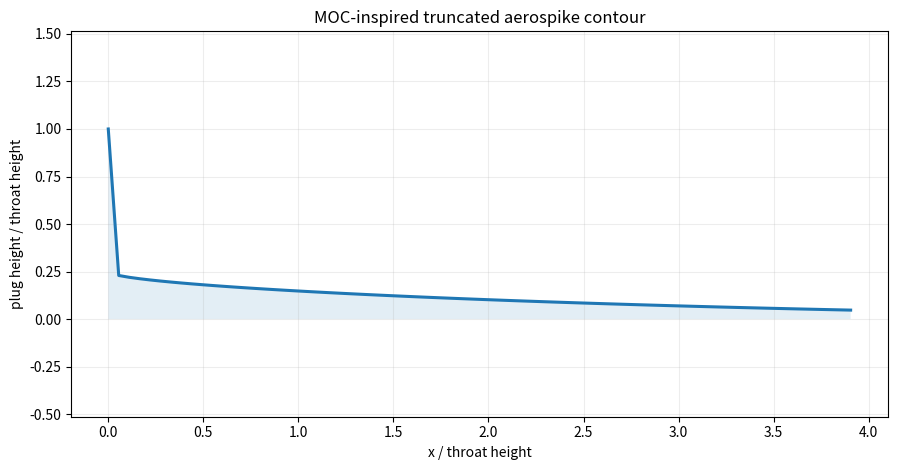

This figure's Python source:
"""
Aerospike MOC Contour Generator — Portfolio Demo
Rushil Rajesh

Purpose
-------
This public portfolio script demonstrates a compact Method-of-Characteristics-
inspired workflow for creating a supersonic aerospike/plug contour from gas
properties and a target design Mach number.

It is intentionally a simplified, public-facing example and is NOT the exact
proprietary capstone code used for the original nozzle design.

Outputs
-------
1. Prandtl-Meyer expansion angles
2. A smooth expansion/plug contour
3. Optional geometric truncation
4. CSV point export for CAD / downstream CFD setup
5. A clean contour plot

Dependencies
------------
numpy
matplotlib
"""

from __future__ import annotations

import csv
import math
from pathlib import Path

import matplotlib.pyplot as plt
import numpy as np


GAMMA = 1.4
M_EXIT = 3.0
N_POINTS = 180
TRUNCATION_FRACTION = 0.40
THROAT_HEIGHT = 1.0
OUTPUT_CSV = "aerospike_contour.csv"


def prandtl_meyer(M: float, gamma: float = GAMMA) -> float:
    """Return Prandtl-Meyer angle nu(M) in radians."""
    if M < 1.0:
        raise ValueError("Prandtl-Meyer function requires M >= 1.")

    gm1 = gamma - 1.0
    gp1 = gamma + 1.0

    a = math.sqrt(gp1 / gm1)
    b = math.sqrt((gm1 / gp1) * (M * M - 1.0))
    c = math.sqrt(M * M - 1.0)

    return a * math.atan(b) - math.atan(c)


def inverse_prandtl_meyer(
    nu_target: float,
    gamma: float = GAMMA,
    lo: float = 1.000001,
    hi: float = 50.0,
    tol: float = 1e-10,
) -> float:
    """Invert nu(M) with a robust bisection solve."""
    if nu_target < 0.0:
        raise ValueError("nu_target must be non-negative.")

    for _ in range(200):
        mid = 0.5 * (lo + hi)
        nu_mid = prandtl_meyer(mid, gamma)

        if abs(nu_mid - nu_target) < tol:
            return mid

        if nu_mid < nu_target:
            lo = mid
        else:
            hi = mid

    return 0.5 * (lo + hi)


def mach_angle(M: float) -> float:
    """Mach angle mu in radians."""
    return math.asin(1.0 / M)


def build_plug_contour(
    M_exit: float = M_EXIT,
    gamma: float = GAMMA,
    n: int = N_POINTS,
    throat_height: float = THROAT_HEIGHT,
    truncation_fraction: float = TRUNCATION_FRACTION,
) -> tuple[np.ndarray, np.ndarray, np.ndarray]:
    """
    Generate a smooth MOC-inspired plug contour.

    The expansion is parameterized through Prandtl-Meyer turning from near-sonic
    throat conditions toward the design exit Mach number. Local characteristic
    inclination is used to integrate the contour downstream.

    This is intended for rapid design exploration / CAD seeding rather than as a
    replacement for a full characteristic net.
    """
    if not (0.0 < truncation_fraction <= 1.0):
        raise ValueError("truncation_fraction must lie in (0, 1].")

    nu_exit = prandtl_meyer(M_exit, gamma)
    nu = np.linspace(1e-8, nu_exit, n)

    mach = np.array([inverse_prandtl_meyer(v, gamma) for v in nu])
    mu = np.arcsin(1.0 / mach)

    # Smooth wall turning schedule.
    theta = 0.50 * nu

    # Characteristic-guided local wall slope.
    local_angle = np.maximum(mu - theta, np.deg2rad(1.0))

    x = np.zeros(n)
    y = np.zeros(n)
    y[0] = throat_height

    dx = throat_height * 0.055
    for i in range(1, n):
        x[i] = x[i - 1] + dx
        y[i] = y[i - 1] - dx * math.tan(local_angle[i - 1])

    # Shift and normalize so the contour terminates cleanly.
    y -= y.min()
    y *= throat_height / max(y.max(), 1e-12)

    # Truncate by axial extent.
    x_cut = x[0] + truncation_fraction * (x[-1] - x[0])
    keep = x <= x_cut

    return x[keep], y[keep], mach[keep]


def export_csv(path: str | Path, x: np.ndarray, y: np.ndarray, mach: np.ndarray) -> None:
    """Export contour points for CAD or downstream preprocessing."""
    path = Path(path)

    with path.open("w", newline="") as f:
        writer = csv.writer(f)
        writer.writerow(["x", "y", "Mach"])
        writer.writerows(zip(x, y, mach))


def plot_contour(x: np.ndarray, y: np.ndarray) -> None:
    """Plot the generated plug contour."""
    plt.figure(figsize=(9, 4.8))
    plt.plot(x, y, linewidth=2.2)
    plt.fill_between(x, 0.0, y, alpha=0.12)

    plt.xlabel("x / throat height")
    plt.ylabel("plug height / throat height")
    plt.title("MOC-inspired truncated aerospike contour")
    plt.axis("equal")
    plt.grid(alpha=0.22)
    plt.tight_layout()
    plt.show()


def main() -> None:
    x, y, mach = build_plug_contour()

    export_csv(OUTPUT_CSV, x, y, mach)

    print(f"Generated {len(x)} contour points")
    print(f"Target design Mach number: {M_EXIT:.3f}")
    print(f"Truncation fraction: {TRUNCATION_FRACTION:.2f}")
    print(f"Saved CAD-ready points to: {OUTPUT_CSV}")

    plot_contour(x, y)


if __name__ == "__main__":
    main()
